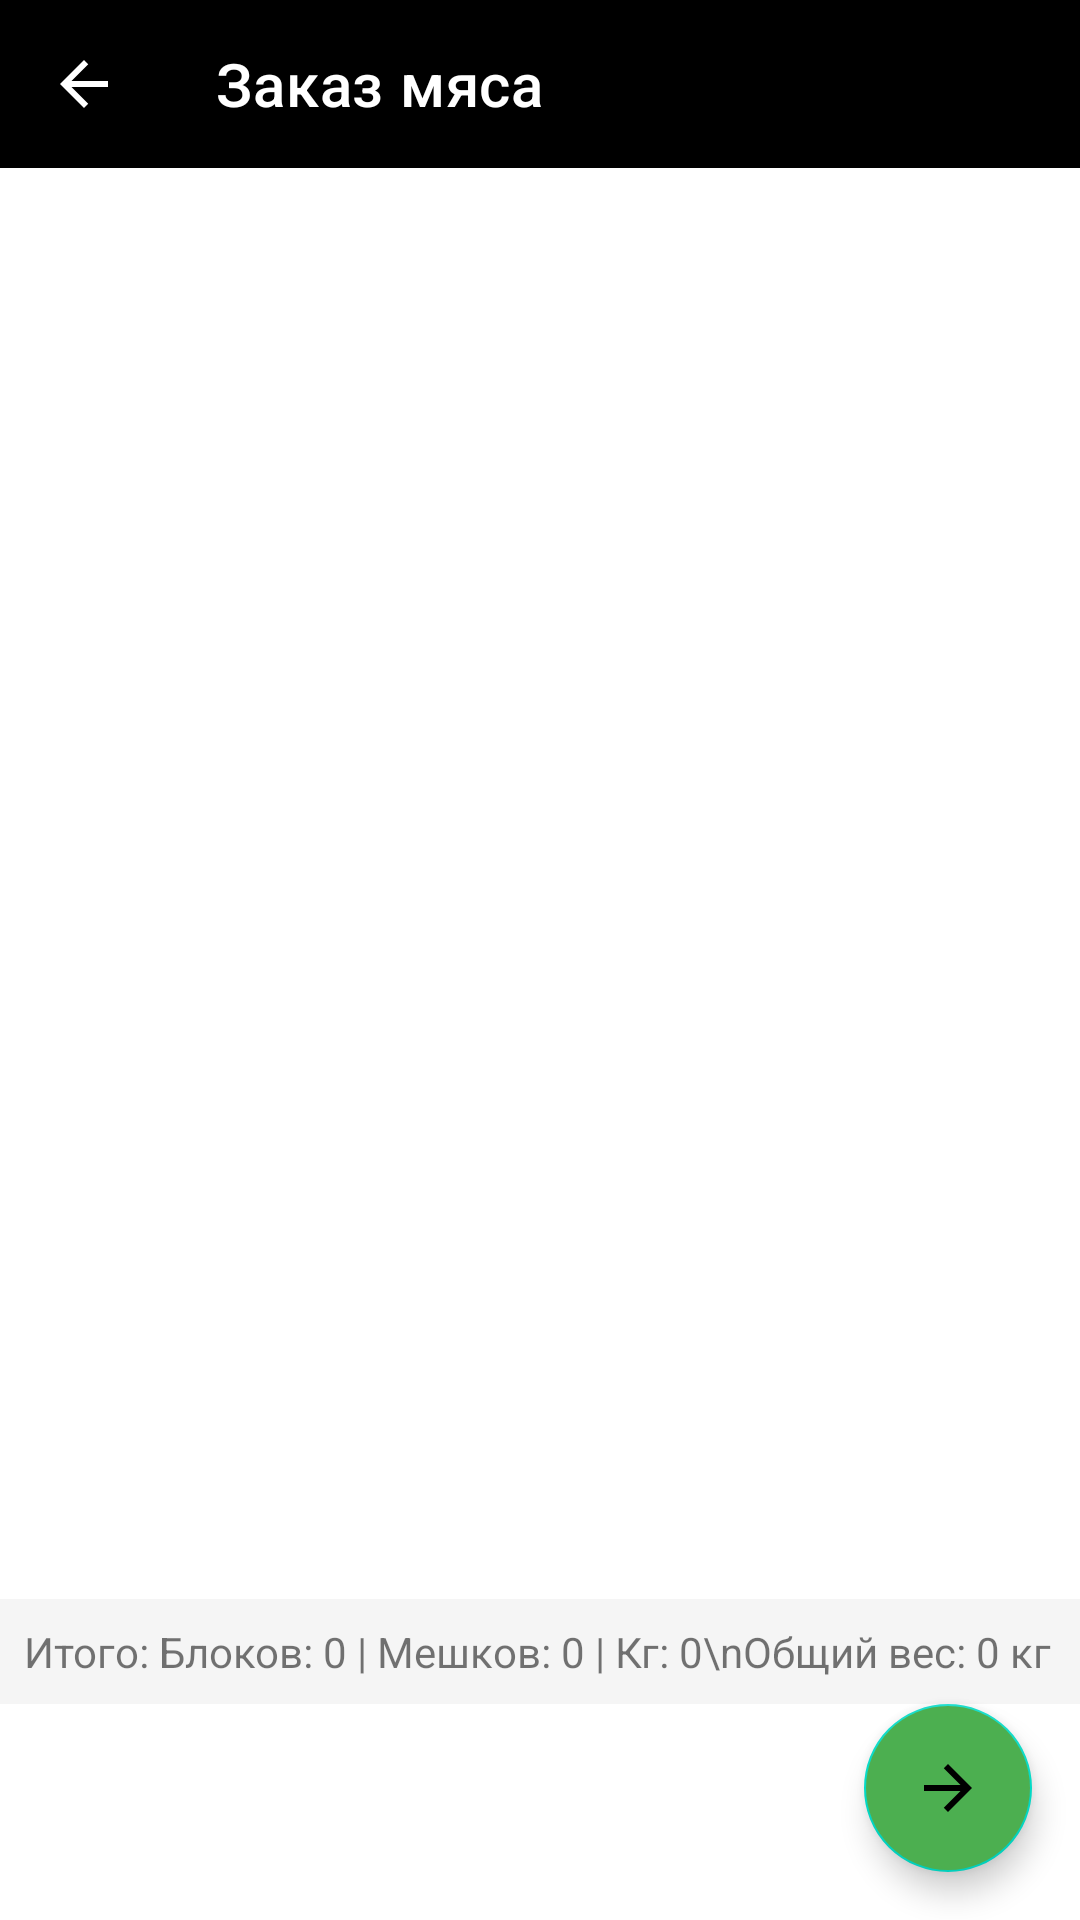

The Android layout XML behind this screen, and the referenced resources:
<!-- AndroidManifest.xml: application theme Theme.MeatOrder -->
<!-- res/layout/fragment_order3.xml -->
<?xml version="1.0" encoding="utf-8"?>

<androidx.constraintlayout.widget.ConstraintLayout
    xmlns:android="http://schemas.android.com/apk/res/android"
    xmlns:app="http://schemas.android.com/apk/res-auto"
    android:layout_width="match_parent"
    android:layout_height="match_parent"
    android:background="@android:color/white">

    <include
        android:id="@+id/header"
        layout="@layout/header"
        android:layout_width="0dp"
        android:layout_height="wrap_content"
        app:layout_constraintTop_toTopOf="parent"
        app:layout_constraintStart_toStartOf="parent"
        app:layout_constraintEnd_toEndOf="parent" />

    <androidx.recyclerview.widget.RecyclerView
        android:id="@+id/recyclerOrder3"
        android:layout_width="0dp"
        android:layout_height="0dp"
        app:layout_constraintTop_toBottomOf="@id/header"
        app:layout_constraintBottom_toTopOf="@id/layoutSummary"
        app:layout_constraintStart_toStartOf="parent"
        app:layout_constraintEnd_toEndOf="parent" />

    <LinearLayout
        android:id="@+id/layoutSummary"
        android:layout_width="0dp"
        android:layout_height="wrap_content"
        android:orientation="vertical"
        android:padding="8dp"
        android:background="#F5F5F5"
        app:layout_constraintBottom_toTopOf="@id/fabContinue"
        app:layout_constraintStart_toStartOf="parent"
        app:layout_constraintEnd_toEndOf="parent">

        <TextView
            android:id="@+id/tvSummary"
            android:layout_width="wrap_content"
            android:layout_height="wrap_content"
            android:text="Итого: Блоков: 0 | Мешков: 0 | Кг: 0\nОбщий вес: 0 кг"
            android:textSize="14sp" />
    </LinearLayout>

    <com.google.android.material.floatingactionbutton.FloatingActionButton
        android:id="@+id/fabContinue"
        android:layout_width="wrap_content"
        android:layout_height="wrap_content"
        android:src="@drawable/ic_arrow_forward"
        android:backgroundTint="#4CAF50"
        app:layout_constraintBottom_toBottomOf="parent"
        app:layout_constraintEnd_toEndOf="parent"
        android:layout_margin="16dp" />
</androidx.constraintlayout.widget.ConstraintLayout>
<!-- res/layout/header.xml (included above) -->
<androidx.appcompat.widget.Toolbar
    xmlns:android="http://schemas.android.com/apk/res/android"
    xmlns:app="http://schemas.android.com/apk/res-auto"
    android:id="@+id/header"
    android:layout_width="match_parent"
    android:layout_height="56dp"
    android:background="@color/header_bg"
    app:titleTextColor="@color/white"
    app:title="Заказ мяса"
    android:gravity="center"
    app:contentInsetStart="0dp"
    app:contentInsetEnd="0dp"
    app:navigationIcon="@drawable/ic_arrow_back"
    app:navigationIconTint="@color/white">
</androidx.appcompat.widget.Toolbar>
<!-- resources referenced by this layout -->
<resources>
  <color name="header_bg">#000000</color>
  <color name="white">#FFFFFFFF</color>
  <!-- drawable ic_arrow_back (drawable) -->
  <vector xmlns:android="http://schemas.android.com/apk/res/android"
      android:width="24dp"
      android:height="24dp"
      android:viewportWidth="24"
      android:viewportHeight="24">
    <path
        android:fillColor="#FFFFFF"
        android:pathData="M20,11H7.83l5.59,-5.59L12,4l-8,8 8,8 1.41,-1.41L7.83,13H20v-2z"/>
  </vector>
  <!-- drawable ic_arrow_forward (drawable) -->
  <vector xmlns:android="http://schemas.android.com/apk/res/android"
      android:width="24dp"
      android:height="24dp"
      android:viewportWidth="24"
      android:viewportHeight="24">
    <path
        android:fillColor="#FFFFFF"
        android:pathData="M12,4l-1.41,1.41L16.17,11H4v2h12.17l-5.58,5.59L12,20l8,-8z"/>
  </vector>
  <style name="Theme.MeatOrder" parent="Theme.MaterialComponents.Light.NoActionBar">
          <item name="colorPrimary">#000000</item>
          <item name="colorOnPrimary">#FFFFFF</item>
      </style>
</resources>
